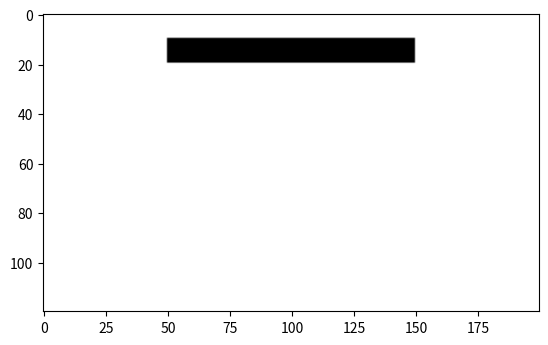

Reproduce this figure in Python.
import numpy as np
import matplotlib.pyplot as plt

grid = np.zeros((120,200))
# 障害物セルを1に設定
grid[10:20,50:150] = 1

plt.imshow(grid, cmap='gray_r')
plt.show()
